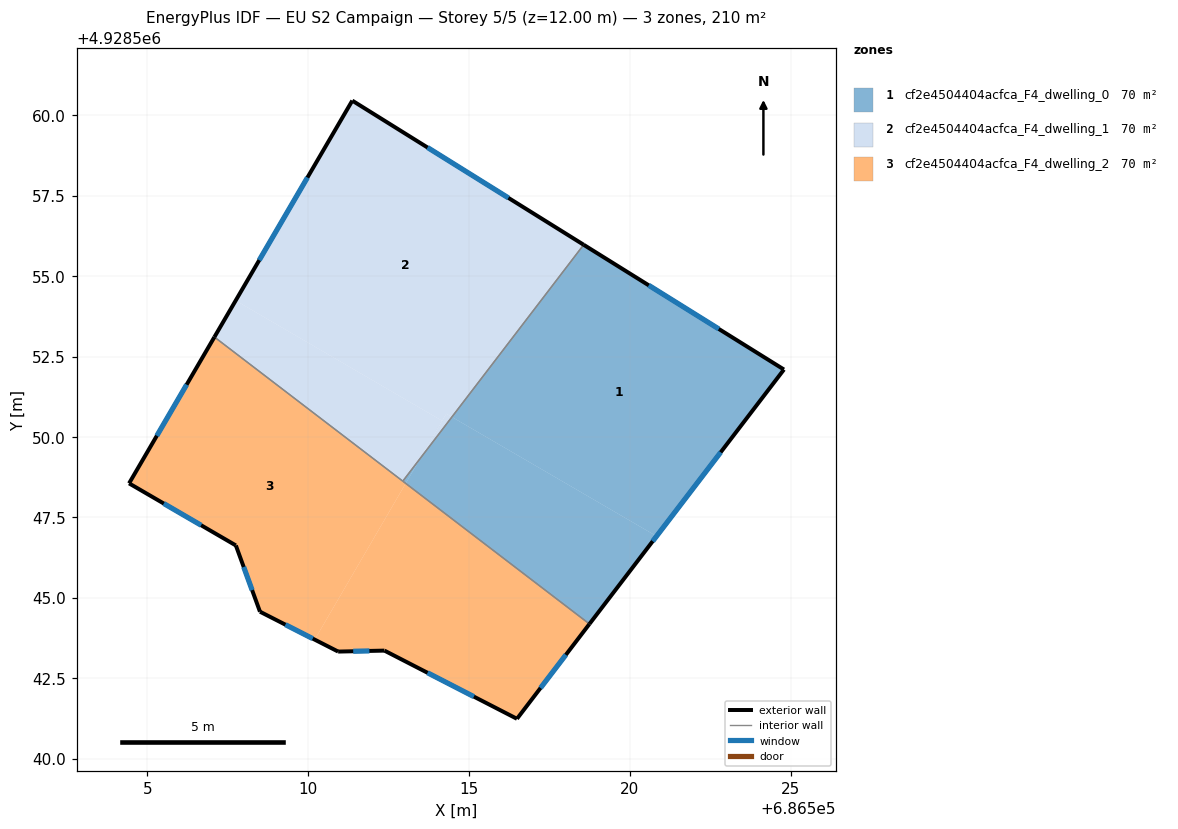
=== STOREY PLAN SPEC (per zone: floor XY polygon, exterior-wall plan segments, windows/doors) ===
zone 1: cf2e4504404acfca_F4_dwelling_0  (70.2 m²)
  floor: (686524.79, 4928552.10) (686520.83, 4928546.92) (686514.47, 4928550.62) (686518.56, 4928555.98)
  floor: (686520.83, 4928546.92) (686518.74, 4928544.19) (686513.03, 4928548.56) (686513.49, 4928549.35) (686514.47, 4928550.62)
  floor: (686513.49, 4928549.35) (686513.03, 4928548.56) (686512.94, 4928548.63)
  exterior wall: (686524.79, 4928552.10) – (686518.56, 4928555.98)  [7.3 m]
    window: (686522.77, 4928553.36) – (686520.59, 4928554.72)  [2.7 m²]
  exterior wall: (686518.74, 4928544.19) – (686524.79, 4928552.10)  [10.0 m]
    window: (686520.71, 4928546.76) – (686522.83, 4928549.53)  [3.7 m²]
  interior walls: 2
zone 2: cf2e4504404acfca_F4_dwelling_1  (70.2 m²)
  floor: (686514.47, 4928550.62) (686513.49, 4928549.35) (686514.30, 4928550.72)
  floor: (686514.17, 4928550.50) (686513.49, 4928549.35) (686512.94, 4928548.63) (686507.09, 4928553.11) (686507.75, 4928554.24)
  floor: (686518.56, 4928555.98) (686514.47, 4928550.62) (686514.30, 4928550.72) (686513.49, 4928549.35) (686514.17, 4928550.50) (686507.75, 4928554.24) (686511.37, 4928560.46)
  exterior wall: (686511.37, 4928560.46) – (686507.08, 4928553.11)  [8.5 m]
    window: (686509.98, 4928558.07) – (686508.48, 4928555.50)  [3.1 m²]
  exterior wall: (686518.56, 4928555.98) – (686511.37, 4928560.46)  [8.5 m]
    window: (686516.23, 4928557.44) – (686513.71, 4928559.00)  [3.1 m²]
  interior walls: 2
zone 3: cf2e4504404acfca_F4_dwelling_2  (70.2 m²)
  floor: (686518.74, 4928544.19) (686516.49, 4928541.24) (686512.37, 4928543.36) (686510.93, 4928543.33) (686510.20, 4928543.70) (686513.03, 4928548.56)
  floor: (686513.03, 4928548.56) (686510.20, 4928543.70) (686508.50, 4928544.57) (686507.75, 4928546.63) (686504.43, 4928548.56) (686507.09, 4928553.11)
  exterior wall: (686508.50, 4928544.57) – (686510.93, 4928543.33)  [2.7 m]
    window: (686509.29, 4928544.17) – (686510.14, 4928543.73)  [1.0 m²]
  exterior wall: (686507.75, 4928546.63) – (686508.50, 4928544.57)  [2.2 m]
    window: (686508.00, 4928545.96) – (686508.26, 4928545.24)  [0.8 m²]
  exterior wall: (686504.43, 4928548.56) – (686507.75, 4928546.63)  [3.8 m]
    window: (686505.51, 4928547.93) – (686506.67, 4928547.26)  [1.4 m²]
  exterior wall: (686507.08, 4928553.11) – (686504.43, 4928548.56)  [5.3 m]
    window: (686506.22, 4928551.63) – (686505.29, 4928550.04)  [1.9 m²]
  exterior wall: (686516.49, 4928541.24) – (686518.74, 4928544.19)  [3.7 m]
    window: (686517.22, 4928542.20) – (686518.01, 4928543.23)  [1.4 m²]
  exterior wall: (686512.37, 4928543.36) – (686516.49, 4928541.24)  [4.6 m]
    window: (686513.71, 4928542.67) – (686515.15, 4928541.93)  [1.7 m²]
  exterior wall: (686510.93, 4928543.33) – (686512.37, 4928543.36)  [1.4 m]
    window: (686511.40, 4928543.34) – (686511.90, 4928543.35)  [0.5 m²]
  interior walls: 2

=== DERIVED (storey summary) ===
Building: EU S2 Campaign
Storey: 5 of 5  (floor level z = 12.00 m)
Storey gross floor area: 210.5 m²
Zones on this storey: 3
  - cf2e4504404acfca_F4_dwelling_0: floor 70.2 m²; exterior wall 17.3 m (51.9 m²); 2 window(s) 6.3 m²; WWR 12.2%
  - cf2e4504404acfca_F4_dwelling_1: floor 70.2 m²; exterior wall 17.0 m (51.0 m²); 2 window(s) 6.2 m²; WWR 12.2%
  - cf2e4504404acfca_F4_dwelling_2: floor 70.2 m²; exterior wall 23.8 m (71.4 m²); 7 window(s) 8.7 m²; WWR 12.2%
Zone adjacency (shared interzone walls):
  - cf2e4504404acfca_F4_dwelling_0 ↔ cf2e4504404acfca_F4_dwelling_1
  - cf2e4504404acfca_F4_dwelling_0 ↔ cf2e4504404acfca_F4_dwelling_2
  - cf2e4504404acfca_F4_dwelling_1 ↔ cf2e4504404acfca_F4_dwelling_2